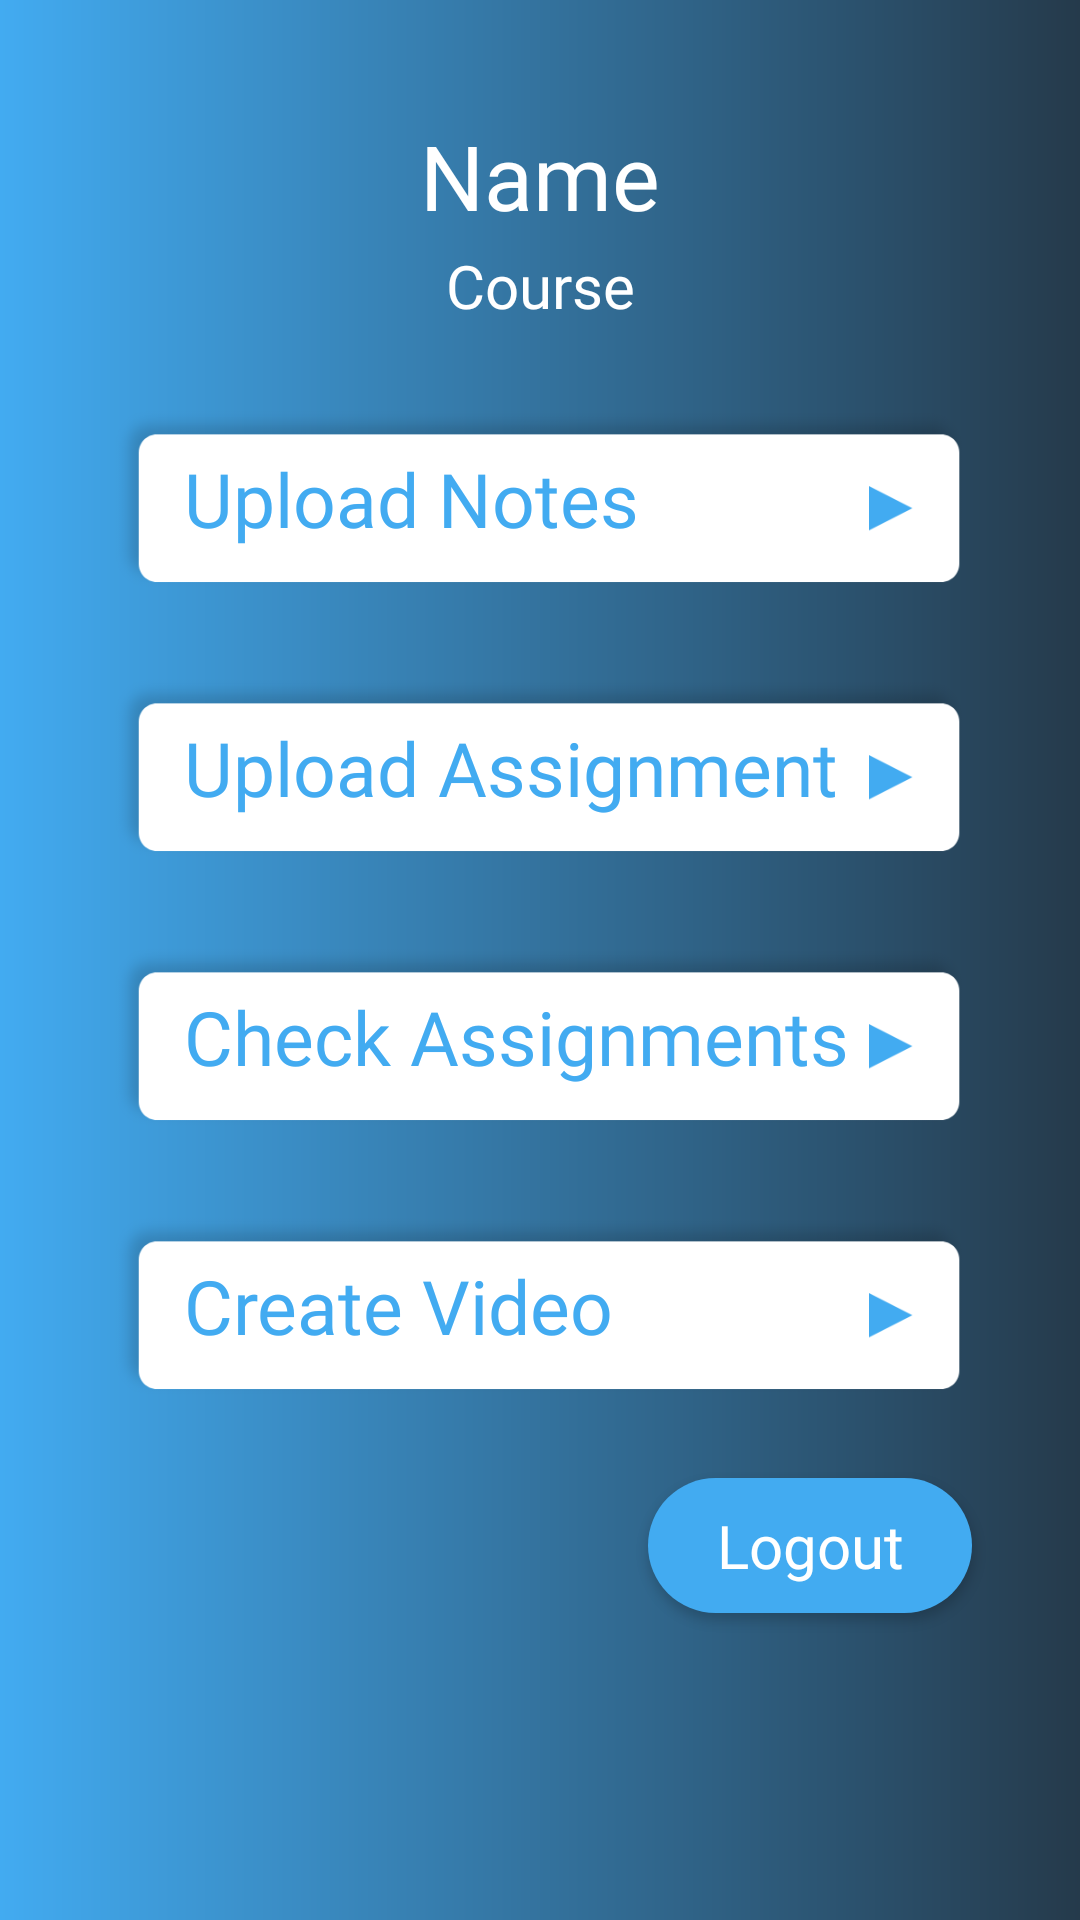

Reconstruct the res/layout file that produces this screen, plus the resources it refers to.
<!-- AndroidManifest.xml: application theme AppTheme -->
<!-- res/layout/activity_trainer_dashbaord.xml -->
<?xml version="1.0" encoding="utf-8"?>
<androidx.constraintlayout.widget.ConstraintLayout xmlns:android="http://schemas.android.com/apk/res/android"
    xmlns:app="http://schemas.android.com/apk/res-auto"
    xmlns:tools="http://schemas.android.com/tools"
    android:layout_width="match_parent"
    android:layout_height="match_parent"
    android:background="@drawable/gradient_back"
    tools:context=".teacher.TrainerDashboard">

    <TextView
        android:id="@+id/textView_trainer_name"
        android:layout_width="0dp"
        android:layout_height="0dp"
        android:fontFamily="@font/bold"
        android:text="Name"
        android:textAlignment="center"
        android:textAllCaps="false"
        android:textColor="@color/white"
        android:textSize="30dp"
        app:layout_constraintBottom_toTopOf="@+id/guideline33"
        app:layout_constraintEnd_toStartOf="@+id/guideline19"
        app:layout_constraintStart_toStartOf="@+id/guideline15"
        app:layout_constraintTop_toTopOf="@+id/guideline32" />

    <TextView
        android:id="@+id/textView_course"
        android:layout_width="0dp"
        android:layout_height="0dp"
        android:fontFamily="@font/bold"
        android:gravity="center|bottom"
        android:text="Course"
        android:textAlignment="center"
        android:textAllCaps="false"
        android:textColor="@color/white"
        android:textSize="20dp"
        app:layout_constraintBottom_toTopOf="@+id/guideline35"
        app:layout_constraintEnd_toStartOf="@+id/guideline19"
        app:layout_constraintStart_toStartOf="@+id/guideline15"
        app:layout_constraintTop_toTopOf="@+id/guideline34" />

    <Button
        android:id="@+id/upload_notes_btn"
        android:layout_width="0dp"
        android:layout_height="0dp"
        android:background="@drawable/btn_back1"
        android:fontFamily="@font/bold"
        android:gravity="center_vertical"
        android:text="    Upload Notes"
        android:textAllCaps="false"
        android:textColor="@color/blue"
        android:textSize="25dp"
        app:layout_constraintBottom_toTopOf="@+id/guideline22"
        app:layout_constraintEnd_toEndOf="@id/guideline17"
        app:layout_constraintStart_toStartOf="@id/guideline16"
        app:layout_constraintTop_toTopOf="@+id/guideline21" />

    <Button
        android:id="@+id/upload_assign_btn"
        android:layout_width="0dp"
        android:layout_height="0dp"
        android:background="@drawable/btn_back1"
        android:fontFamily="@font/bold"
        android:gravity="center_vertical"
        android:text="    Upload Assignment"
        android:textAllCaps="false"
        android:textColor="@color/blue"
        android:textSize="25dp"
        app:layout_constraintBottom_toTopOf="@+id/guideline24"
        app:layout_constraintEnd_toEndOf="@id/guideline17"
        app:layout_constraintStart_toStartOf="@id/guideline16"
        app:layout_constraintTop_toTopOf="@+id/guideline23" />

    <Button
        android:id="@+id/check_assign_btn"
        android:layout_width="0dp"
        android:layout_height="0dp"
        android:background="@drawable/btn_back1"
        android:fontFamily="@font/bold"
        android:gravity="center_vertical"
        android:text="    Check Assignments"
        android:textAllCaps="false"
        android:textColor="@color/blue"
        android:textSize="25dp"
        app:layout_constraintBottom_toTopOf="@+id/guideline26"
        app:layout_constraintEnd_toEndOf="@id/guideline17"
        app:layout_constraintStart_toStartOf="@id/guideline16"
        app:layout_constraintTop_toTopOf="@+id/guideline25" />

    <Button
        android:id="@+id/create_video_btn"
        android:layout_width="0dp"
        android:layout_height="0dp"
        android:background="@drawable/btn_back1"
        android:fontFamily="@font/bold"
        android:gravity="center_vertical"
        android:text="    Create Video"
        android:textAllCaps="false"
        android:textColor="@color/blue"
        android:textSize="25dp"
        app:layout_constraintBottom_toTopOf="@+id/guideline28"
        app:layout_constraintEnd_toEndOf="@id/guideline17"
        app:layout_constraintStart_toStartOf="@id/guideline16"
        app:layout_constraintTop_toTopOf="@+id/guideline27" />

    <Button
        android:id="@+id/trainer_logout_btn"
        android:layout_width="0dp"
        android:layout_height="0dp"
        android:background="@drawable/btn_back"
        android:elevation="30dp"
        android:fontFamily="@font/bold"
        android:text="Logout"
        android:textAllCaps="false"
        android:textColor="@color/white"
        android:textSize="20dp"
        app:layout_constraintBottom_toTopOf="@+id/guideline30"
        app:layout_constraintEnd_toEndOf="@id/guideline17"
        app:layout_constraintStart_toStartOf="@id/guideline18"
        app:layout_constraintTop_toTopOf="@+id/guideline29" />

    <androidx.constraintlayout.widget.Guideline
        android:id="@+id/guideline15"
        android:layout_width="wrap_content"
        android:layout_height="wrap_content"
        android:orientation="vertical"
        app:layout_constraintGuide_begin="20dp"
        app:layout_constraintGuide_percent="0.0" />

    <androidx.constraintlayout.widget.Guideline
        android:id="@+id/guideline16"
        android:layout_width="wrap_content"
        android:layout_height="wrap_content"
        android:orientation="vertical"
        app:layout_constraintGuide_begin="20dp"
        app:layout_constraintGuide_percent="0.1" />

    <androidx.constraintlayout.widget.Guideline
        android:id="@+id/guideline17"
        android:layout_width="wrap_content"
        android:layout_height="wrap_content"
        android:orientation="vertical"
        app:layout_constraintGuide_begin="20dp"
        app:layout_constraintGuide_percent="0.9" />

    <androidx.constraintlayout.widget.Guideline
        android:id="@+id/guideline18"
        android:layout_width="wrap_content"
        android:layout_height="wrap_content"
        android:orientation="vertical"
        app:layout_constraintGuide_begin="20dp"
        app:layout_constraintGuide_percent="0.6" />

    <androidx.constraintlayout.widget.Guideline
        android:id="@+id/guideline19"
        android:layout_width="wrap_content"
        android:layout_height="wrap_content"
        android:orientation="vertical"
        app:layout_constraintGuide_begin="20dp"
        app:layout_constraintGuide_percent="1.0" />

    <androidx.constraintlayout.widget.Guideline
        android:id="@+id/guideline20"
        android:layout_width="wrap_content"
        android:layout_height="wrap_content"
        android:orientation="horizontal"
        app:layout_constraintGuide_begin="20dp"
        app:layout_constraintGuide_percent="0.0" />

    <androidx.constraintlayout.widget.Guideline
        android:id="@+id/guideline21"
        android:layout_width="wrap_content"
        android:layout_height="wrap_content"
        android:orientation="horizontal"
        app:layout_constraintGuide_begin="20dp"
        app:layout_constraintGuide_percent="0.21" />

    <androidx.constraintlayout.widget.Guideline
        android:id="@+id/guideline22"
        android:layout_width="wrap_content"
        android:layout_height="wrap_content"
        android:orientation="horizontal"
        app:layout_constraintGuide_begin="20dp"
        app:layout_constraintGuide_percent="0.31" />

    <androidx.constraintlayout.widget.Guideline
        android:id="@+id/guideline23"
        android:layout_width="wrap_content"
        android:layout_height="wrap_content"
        android:orientation="horizontal"
        app:layout_constraintGuide_begin="20dp"
        app:layout_constraintGuide_percent="0.35" />

    <androidx.constraintlayout.widget.Guideline
        android:id="@+id/guideline24"
        android:layout_width="wrap_content"
        android:layout_height="wrap_content"
        android:orientation="horizontal"
        app:layout_constraintGuide_begin="20dp"
        app:layout_constraintGuide_percent="0.45" />

    <androidx.constraintlayout.widget.Guideline
        android:id="@+id/guideline25"
        android:layout_width="wrap_content"
        android:layout_height="wrap_content"
        android:orientation="horizontal"
        app:layout_constraintGuide_begin="20dp"
        app:layout_constraintGuide_percent="0.49" />

    <androidx.constraintlayout.widget.Guideline
        android:id="@+id/guideline26"
        android:layout_width="wrap_content"
        android:layout_height="wrap_content"
        android:orientation="horizontal"
        app:layout_constraintGuide_begin="20dp"
        app:layout_constraintGuide_percent="0.59" />

    <androidx.constraintlayout.widget.Guideline
        android:id="@+id/guideline27"
        android:layout_width="wrap_content"
        android:layout_height="wrap_content"
        android:orientation="horizontal"
        app:layout_constraintGuide_begin="20dp"
        app:layout_constraintGuide_percent="0.63" />

    <androidx.constraintlayout.widget.Guideline
        android:id="@+id/guideline28"
        android:layout_width="wrap_content"
        android:layout_height="wrap_content"
        android:orientation="horizontal"
        app:layout_constraintGuide_begin="20dp"
        app:layout_constraintGuide_percent="0.73" />

    <androidx.constraintlayout.widget.Guideline
        android:id="@+id/guideline29"
        android:layout_width="wrap_content"
        android:layout_height="wrap_content"
        android:orientation="horizontal"
        app:layout_constraintGuide_begin="20dp"
        app:layout_constraintGuide_percent="0.77" />

    <androidx.constraintlayout.widget.Guideline
        android:id="@+id/guideline30"
        android:layout_width="wrap_content"
        android:layout_height="wrap_content"
        android:orientation="horizontal"
        app:layout_constraintGuide_begin="20dp"
        app:layout_constraintGuide_percent="0.84" />

    <androidx.constraintlayout.widget.Guideline
        android:id="@+id/guideline31"
        android:layout_width="wrap_content"
        android:layout_height="wrap_content"
        android:orientation="horizontal"
        app:layout_constraintGuide_begin="20dp"
        app:layout_constraintGuide_percent="1.0" />

    <androidx.constraintlayout.widget.Guideline
        android:id="@+id/guideline32"
        android:layout_width="wrap_content"
        android:layout_height="wrap_content"
        android:orientation="horizontal"
        app:layout_constraintGuide_begin="20dp"
        app:layout_constraintGuide_percent="0.06" />

    <androidx.constraintlayout.widget.Guideline
        android:id="@+id/guideline33"
        android:layout_width="wrap_content"
        android:layout_height="wrap_content"
        android:orientation="horizontal"
        app:layout_constraintGuide_begin="20dp"
        app:layout_constraintGuide_percent="0.13" />

    <androidx.constraintlayout.widget.Guideline
        android:id="@+id/guideline34"
        android:layout_width="wrap_content"
        android:layout_height="wrap_content"
        android:orientation="horizontal"
        app:layout_constraintGuide_begin="20dp"
        app:layout_constraintGuide_percent="0.12" />

    <androidx.constraintlayout.widget.Guideline
        android:id="@+id/guideline35"
        android:layout_width="wrap_content"
        android:layout_height="wrap_content"
        android:orientation="horizontal"
        app:layout_constraintGuide_begin="20dp"
        app:layout_constraintGuide_percent="0.17" />
</androidx.constraintlayout.widget.ConstraintLayout>
<!-- resources referenced by this layout -->
<resources>
  <color name="blue">#42ABF1</color>
  <color name="white">#FFFFFF</color>
  <!-- drawable btn_back (drawable) -->
  <?xml version="1.0" encoding="utf-8"?>
  <shape xmlns:android="http://schemas.android.com/apk/res/android"
      android:shape="rectangle">
  
      <corners android:radius="50sp" />
      <solid android:color="@color/blue" />
  </shape>
  <!-- drawable btn_back1: png bitmap (drawable-hdpi, 2839 bytes) -->
  <!-- drawable gradient_back (drawable) -->
  <?xml version="1.0" encoding="utf-8"?>
  <shape xmlns:android="http://schemas.android.com/apk/res/android"
      android:shape="rectangle">
  
      <gradient android:angle="0"
          android:startColor="@color/blue"
          android:endColor="@color/grey">
      </gradient>
  
  </shape>
  <style name="AppTheme" parent="Theme.AppCompat.Light.NoActionBar">
          <item name="colorPrimary">@color/colorPrimary</item>
          <item name="colorPrimaryDark">@color/colorPrimaryDark</item>
          <item name="colorAccent">@color/colorAccent</item>
      </style>
  <color name="grey">#253A4B</color>
  <color name="colorPrimary">#42ABF1</color>
  <color name="colorPrimaryDark">#42ABF1</color>
  <color name="colorAccent">#42ABF1</color>
</resources>
